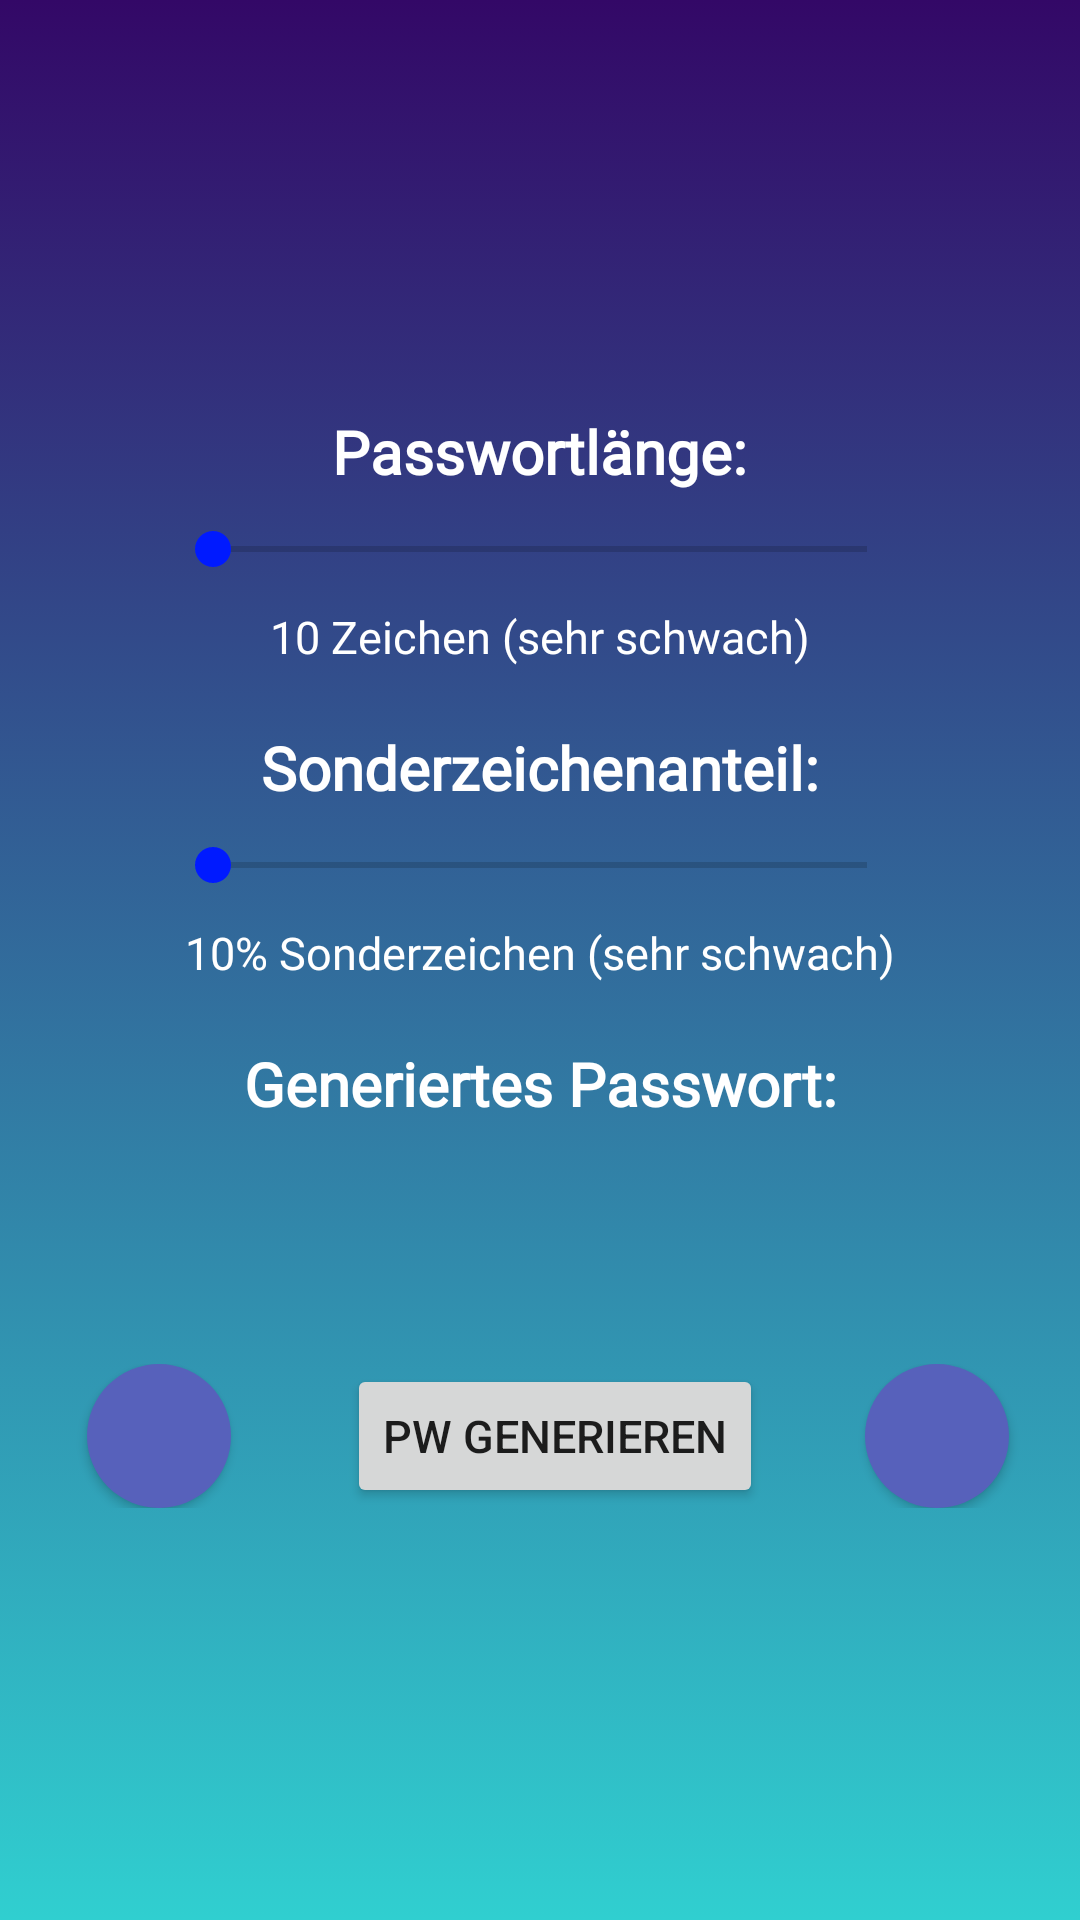

Android layout source for this screen:
<!-- AndroidManifest.xml: application theme Theme.BitLocker -->
<!-- res/layout/fragment_pw_generator.xml -->
<?xml version="1.0" encoding="utf-8"?>
<ScrollView xmlns:android="http://schemas.android.com/apk/res/android"
    xmlns:app="http://schemas.android.com/apk/res-auto"
    xmlns:tools="http://schemas.android.com/tools"
    android:layout_width="match_parent"
    android:layout_height="match_parent"
    android:background="@drawable/gradient_background"
    tools:context=".ui.fragments.SafeFragment">

    <androidx.constraintlayout.widget.ConstraintLayout
        android:layout_width="match_parent"
        android:layout_height="wrap_content"
        android:layout_gravity="center">

        <TextView
            android:id="@+id/textViewPasswordLength"
            android:layout_width="wrap_content"
            android:layout_height="wrap_content"
            android:layout_marginBottom="10dp"
            android:fontFamily="@font/sarpanch"
            android:text="@string/password_length_colon"
            android:textColor="@color/white"
            android:textSize="20sp"
            android:textStyle="bold"
            app:layout_constraintBottom_toTopOf="@+id/seekBarPasswordLength"
            app:layout_constraintEnd_toEndOf="parent"
            app:layout_constraintStart_toStartOf="parent"
            app:layout_constraintTop_toTopOf="parent" />

        <SeekBar
            android:id="@+id/seekBarPasswordLength"
            android:layout_width="250dp"
            android:layout_height="wrap_content"
            android:layout_marginBottom="10dp"
            android:max="40"
            app:layout_constraintBottom_toTopOf="@+id/textViewSeekBarPasswordLength"
            app:layout_constraintEnd_toEndOf="parent"
            app:layout_constraintStart_toStartOf="parent"
            app:layout_constraintTop_toBottomOf="@+id/textViewPasswordLength" />

        <TextView
            android:id="@+id/textViewSeekBarPasswordLength"
            android:layout_width="wrap_content"
            android:layout_height="wrap_content"
            android:layout_centerInParent="true"
            android:fontFamily="@font/sarpanch"
            android:text="@string/default_pwLength_seekbar_value"
            android:textColor="@color/white"
            android:textSize="15sp"
            app:layout_constraintBottom_toTopOf="@+id/textViewSpecialCharacterPortion"
            app:layout_constraintEnd_toEndOf="parent"
            app:layout_constraintStart_toStartOf="parent"
            app:layout_constraintTop_toBottomOf="@+id/seekBarPasswordLength" />

        <TextView
            android:id="@+id/textViewSpecialCharacterPortion"
            android:layout_width="wrap_content"
            android:layout_height="wrap_content"
            android:layout_marginTop="20dp"
            android:layout_marginBottom="10dp"
            android:fontFamily="@font/sarpanch"
            android:text="@string/special_character_portion_colon"
            android:textColor="@color/white"
            android:textSize="20sp"
            android:textStyle="bold"
            app:layout_constraintBottom_toTopOf="@+id/seekBarSpecialCharacterPortion"
            app:layout_constraintEnd_toEndOf="parent"
            app:layout_constraintStart_toStartOf="parent"
            app:layout_constraintTop_toBottomOf="@+id/textViewSeekBarPasswordLength" />

        <SeekBar
            android:id="@+id/seekBarSpecialCharacterPortion"
            android:layout_width="250dp"
            android:layout_height="wrap_content"
            android:layout_marginBottom="10dp"
            android:max="40"
            app:layout_constraintBottom_toTopOf="@+id/textViewSeekBarSpecialCharacterPortion"
            app:layout_constraintEnd_toEndOf="parent"
            app:layout_constraintStart_toStartOf="parent"
            app:layout_constraintTop_toBottomOf="@+id/textViewSpecialCharacterPortion" />

        <TextView
            android:id="@+id/textViewSeekBarSpecialCharacterPortion"
            android:layout_width="wrap_content"
            android:layout_height="wrap_content"
            android:layout_centerInParent="true"
            android:fontFamily="@font/sarpanch"
            android:text="@string/default_specialCharPort_seekbar_value"
            android:textColor="@color/white"
            android:textSize="15sp"
            app:layout_constraintBottom_toTopOf="@+id/generatedPasswordTextViewResultHeadline"
            app:layout_constraintEnd_toEndOf="parent"
            app:layout_constraintStart_toStartOf="parent"
            app:layout_constraintTop_toBottomOf="@+id/seekBarSpecialCharacterPortion" />

        <TextView
            android:id="@+id/generatedPasswordTextViewResultHeadline"
            android:layout_width="wrap_content"
            android:layout_height="wrap_content"
            android:layout_marginTop="20dp"
            android:fontFamily="@font/sarpanch"
            android:text="@string/generated_password"
            android:textColor="@color/white"
            android:textSize="20sp"
            android:textStyle="bold"
            app:layout_constraintBottom_toTopOf="@+id/constraintLayoutTextViewResult"
            app:layout_constraintEnd_toEndOf="parent"
            app:layout_constraintStart_toStartOf="parent"
            app:layout_constraintTop_toBottomOf="@+id/textViewSeekBarSpecialCharacterPortion" />

        <androidx.constraintlayout.widget.ConstraintLayout
            android:id="@+id/constraintLayoutTextViewResult"
            android:layout_width="match_parent"
            android:layout_height="wrap_content"
            android:layout_marginStart="30dp"
            android:layout_marginTop="10dp"
            android:layout_marginEnd="30dp"
            app:layout_constraintEnd_toEndOf="parent"
            app:layout_constraintStart_toStartOf="parent"
            app:layout_constraintTop_toBottomOf="@+id/generatedPasswordTextViewResultHeadline">

            <TextView
                android:id="@+id/generatedPasswordTextViewResult"
                android:layout_width="wrap_content"
                android:layout_height="wrap_content"
                android:layout_marginLeft="30dp"
                android:layout_marginRight="30dp"
                android:fontFamily="@font/sarpanch"
                android:textColor="@color/white"
                android:textSize="15sp"
                app:layout_constraintBottom_toBottomOf="parent"
                app:layout_constraintEnd_toEndOf="parent"
                app:layout_constraintStart_toStartOf="parent"
                app:layout_constraintTop_toTopOf="parent" />

        </androidx.constraintlayout.widget.ConstraintLayout>

        <androidx.constraintlayout.widget.ConstraintLayout
            android:id="@+id/constraintLayoutButtonFieldPasswordGeneration"
            android:layout_width="match_parent"
            android:layout_height="wrap_content"
            android:layout_marginTop="80dp"
            app:layout_constraintEnd_toEndOf="parent"
            app:layout_constraintStart_toStartOf="parent"
            app:layout_constraintTop_toBottomOf="@+id/generatedPasswordTextViewResultHeadline">

            <Button
                android:id="@+id/generatePasswordButton"
                android:layout_width="wrap_content"
                android:layout_height="wrap_content"
                android:layout_marginStart="10dp"
                android:text="@string/generate_pw"
                android:textSize="15sp"
                app:layout_constraintBottom_toBottomOf="parent"
                app:layout_constraintLeft_toLeftOf="parent"
                app:layout_constraintRight_toRightOf="parent" />

            <com.google.android.material.button.MaterialButton
                android:id="@+id/copyPasswordButton"
                style="@style/Widget.MaterialComponents.Button.Icon"
                android:layout_width="48dp"
                android:layout_height="48dp"
                android:layout_marginStart="10dp"
                android:insetLeft="0dp"
                android:insetTop="0dp"
                android:insetRight="0dp"
                android:insetBottom="0dp"
                app:icon="@drawable/ic_baseline_content_copy_24"
                app:iconPadding="0dp"
                app:layout_constraintBottom_toBottomOf="parent"
                app:layout_constraintEnd_toEndOf="parent"
                app:layout_constraintStart_toEndOf="@+id/generatePasswordButton"
                app:shapeAppearanceOverlay="@style/ShapeAppearanceOverlay.MyApp.Button.Rounded" />

            <com.google.android.material.button.MaterialButton
                android:id="@+id/goToPasswordCreationButton"
                style="@style/Widget.MaterialComponents.Button.Icon"
                android:layout_width="48dp"
                android:layout_height="48dp"
                android:layout_marginEnd="10dp"
                android:insetLeft="0dp"
                android:insetTop="0dp"
                android:insetRight="0dp"
                android:insetBottom="0dp"
                app:icon="@drawable/ic_baseline_add_24"
                app:iconPadding="0dp"
                app:layout_constraintBottom_toBottomOf="parent"
                app:layout_constraintEnd_toStartOf="@+id/generatePasswordButton"
                app:layout_constraintStart_toStartOf="parent"
                app:shapeAppearanceOverlay="@style/ShapeAppearanceOverlay.MyApp.Button.Rounded" />

        </androidx.constraintlayout.widget.ConstraintLayout>

    </androidx.constraintlayout.widget.ConstraintLayout>

</ScrollView>
<!-- resources referenced by this layout -->
<resources>
  <color name="white">#FFFFFFFF</color>
  <!-- drawable gradient_background (drawable) -->
  <?xml version="1.0" encoding="utf-8"?>
  <selector xmlns:android="http://schemas.android.com/apk/res/android">
  
      <item>
          <shape>
              <gradient android:angle="90" android:endColor="#330867" android:startColor="#30cfd0" android:type="linear" />
          </shape>
      </item>
  
  </selector>
  <string name="default_pwLength_seekbar_value">10 Zeichen (sehr schwach)</string>
  <string name="default_specialCharPort_seekbar_value">10% Sonderzeichen (sehr schwach)</string>
  <string name="generate_pw">PW Generieren</string>
  <string name="generated_password">Generiertes Passwort:</string>
  <string name="password_length_colon">Passwortlänge:</string>
  <string name="special_character_portion_colon">Sonderzeichenanteil:</string>
  <style name="ShapeAppearanceOverlay.MyApp.Button.Rounded" parent="">
          <item name="cornerFamily">rounded</item>
          <item name="cornerSize">50%</item>
      </style>
  <style name="Theme.BitLocker" parent="Theme.MaterialComponents.DayNight.NoActionBar">
          
          <item name="colorPrimary">@color/primaryBlue</item>
          <item name="colorPrimaryVariant">@color/primaryBlue</item>
          <item name="colorOnPrimary">@color/white</item>
          
          <item name="colorSecondary">@color/secondaryBlue</item>
          <item name="colorSecondaryVariant">@color/secondaryBlue</item>
          <item name="colorOnSecondary">@color/black</item>
          
          <item name="android:statusBarColor" tools:targetApi="l">?attr/colorPrimaryVariant</item>
          
      </style>
  <color name="primaryBlue">#FF5761BB</color>
  <color name="secondaryBlue">#FF001AFF</color>
  <color name="black">#FF000000</color>
</resources>
